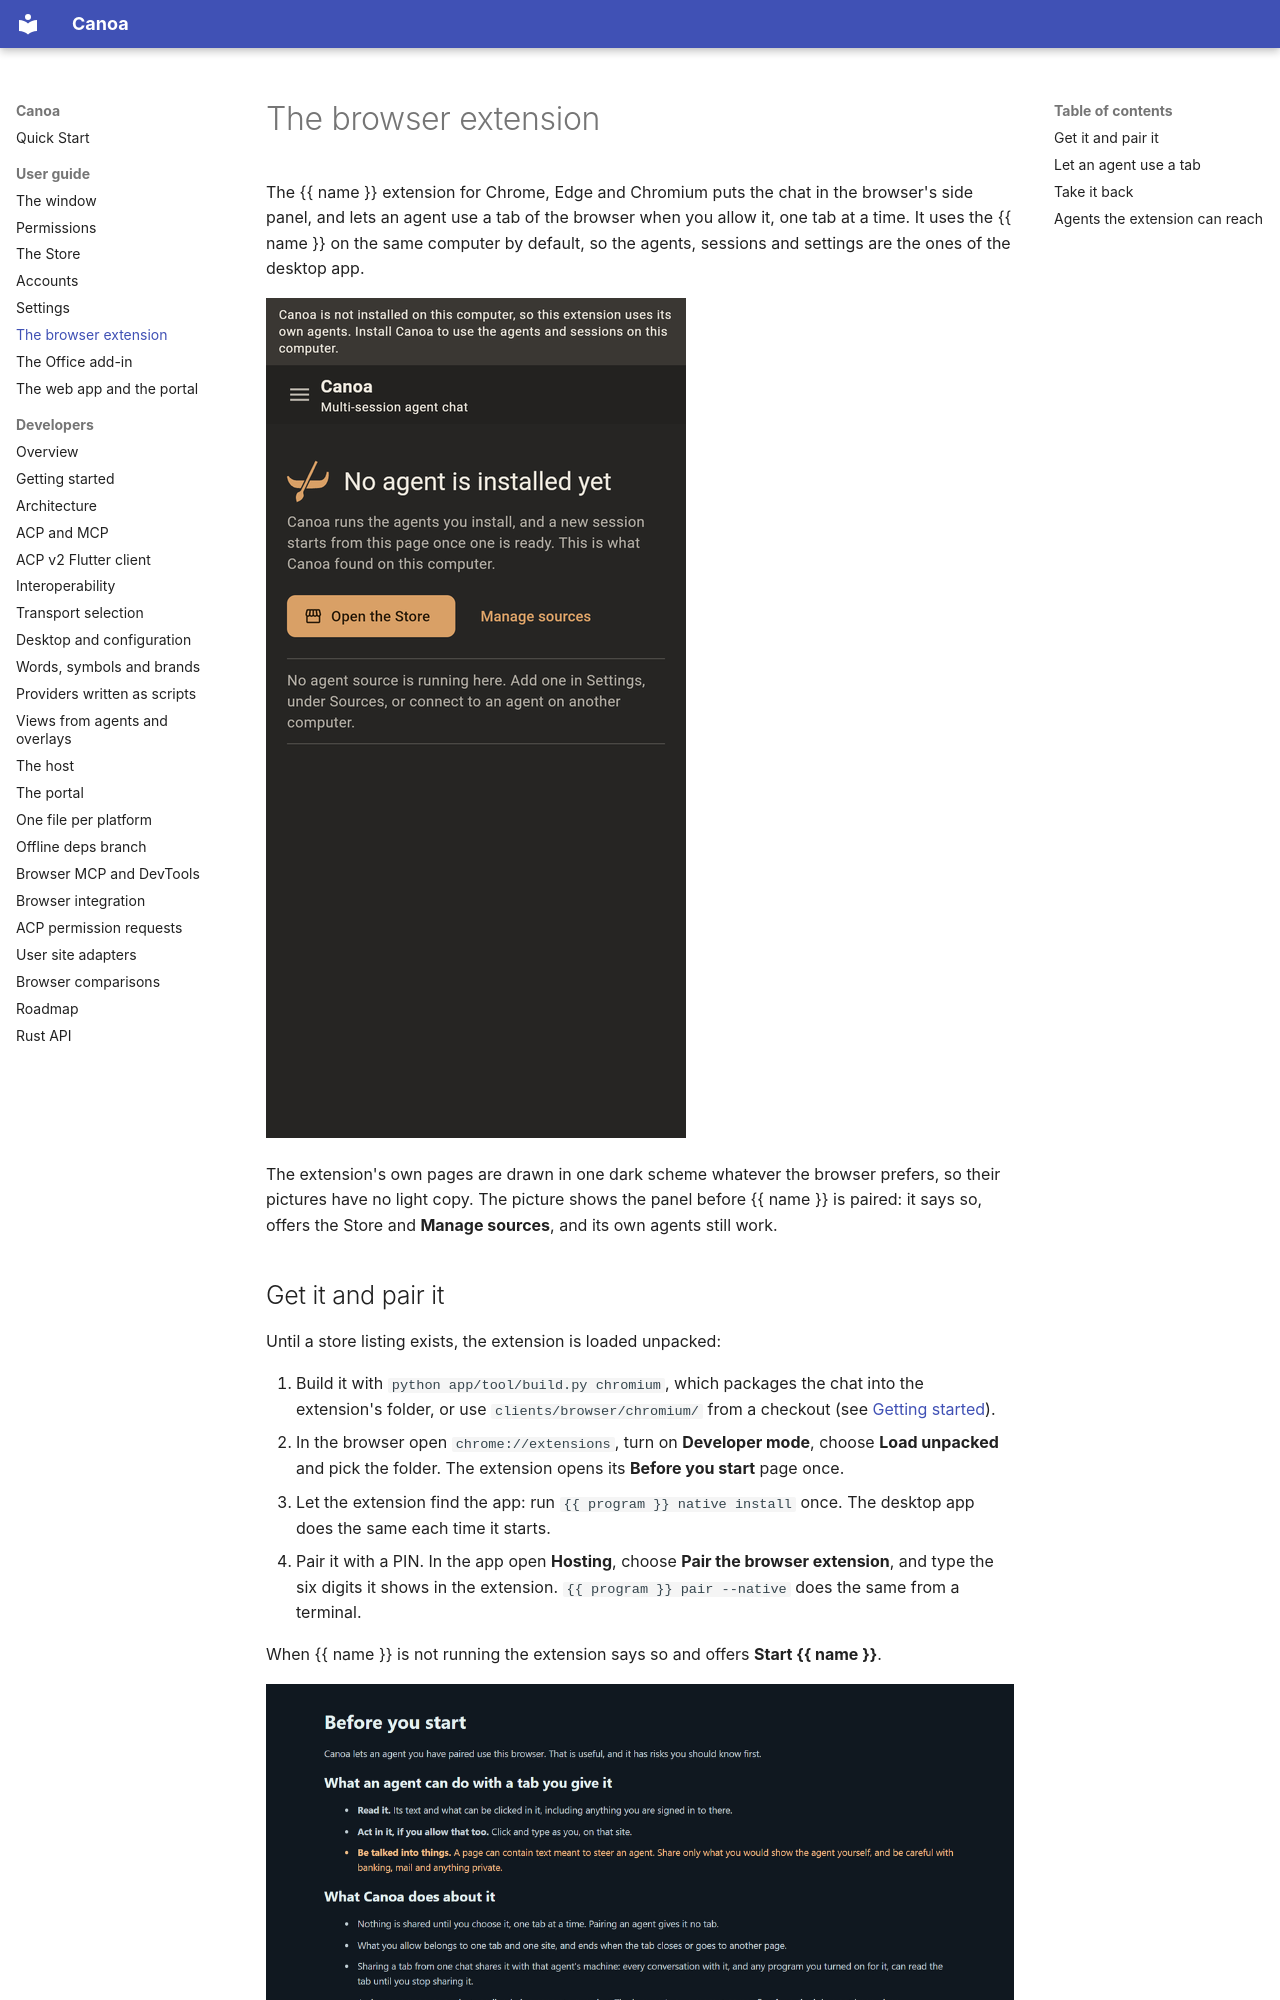

repository: Boriken-Dev/canoa · page: guide/browser-extension/index.html · generator: mkdocs

# The browser extension

The {{ name }} extension for Chrome, Edge and Chromium puts the chat in the browser's side panel, and lets an agent use a tab of the browser when you allow it, one tab at a time. It uses the {{ name }} on the same computer by default, so the agents, sessions and settings are the ones of the desktop app.

![The extension's panel when {{ name }} is not installed on this computer](../assets/screens/ext-panel-dark.png)

The extension's own pages are drawn in one dark scheme whatever the browser prefers, so their pictures have no light copy. The picture shows the panel before {{ name }} is paired: it says so, offers the Store and **Manage sources**, and its own agents still work.

## Get it and pair it

Until a store listing exists, the extension is loaded unpacked:

1. Build it with `python app/tool/build.py chromium`, which packages the chat into the extension's folder, or use `clients/browser/chromium/` from a checkout (see [Getting started](../getting-started.md)).
2. In the browser open `chrome://extensions`, turn on **Developer mode**, choose **Load unpacked** and pick the folder. The extension opens its **Before you start** page once.
3. Let the extension find the app: run `{{ program }} native install` once. The desktop app does the same each time it starts.
4. Pair it with a PIN. In the app open **Hosting**, choose **Pair the browser extension**, and type the six digits it shows in the extension. `{{ program }} pair --native` does the same from a terminal.

When {{ name }} is not running the extension says so and offers **Start {{ name }}**.

![The page the extension opens once, saying what an agent can do with a tab](../assets/screens/ext-welcome-dark.png)
